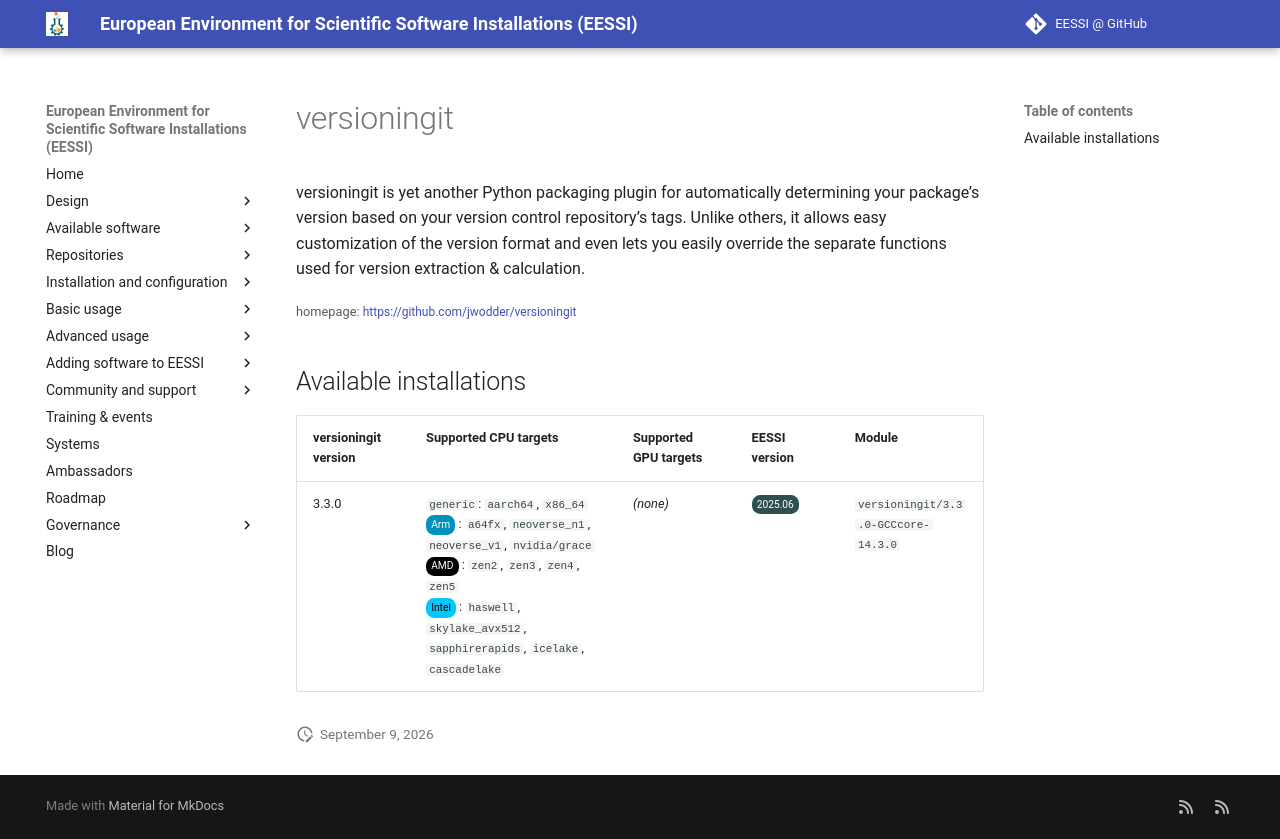

repository: EESSI/docs · page: available_software/detail/versioningit/index.html · generator: mkdocs

---
json_ld:
  '@context': https://schema.org
  '@type': SoftwareApplication
  applicationCategory: DeveloperApplication
  description: "versioningit is yet another Python packaging plugin for automatically\
    \ determining your\npackage\u2019s version based on your version control repository\u2019\
    s tags.\nUnlike others, it allows easy customization of the version format and\
    \ even lets you easily override\nthe separate functions used for version extraction\
    \ & calculation."
  license: Not confirmed
  name: versioningit
  offers:
    '@type': Offer
    price: 0
  operatingSystem: LINUX
  review:
    '@type': Review
    author:
      '@type': Organization
      name: EESSI
    reviewBody: Application has been successfully made available on all architectures
      supported by EESSI
    reviewRating:
      '@type': Rating
      ratingValue: 5
  softwareRequirements: See https://www.eessi.io/docs/ for how to make EESSI available
    on your system
  softwareVersion: '[''3.3.0'']'
  url: https://github.com/jwodder/versioningit
---
# versioningit


versioningit is yet another Python packaging plugin for automatically determining your
package’s version based on your version control repository’s tags.
Unlike others, it allows easy customization of the version format and even lets you easily override
the separate functions used for version extraction & calculation.

<small>homepage: </small><span class="software-link">[https://github.com/jwodder/versioningit](https://github.com/jwodder/versioningit)</span>

## Available installations


|versioningit version|Supported CPU targets|Supported GPU targets|EESSI version|Module|
| --- | --- | --- | --- | --- |
|3.3.0|`generic`: `aarch64`, `x86_64`<br/><span class="software-cpu-arm">Arm</span>: `a64fx`, `neoverse_n1`, `neoverse_v1`, `nvidia/grace`<br/><span class="software-cpu-amd">AMD</span>: `zen2`, `zen3`, `zen4`, `zen5`<br/><span class="software-cpu-intel">Intel</span>: `haswell`, `skylake_avx512`, `sapphirerapids`, `icelake`, `cascadelake`<br/>|*(none)*|<span class="software-eessi-version-202506">2025.06</span>|`versioningit/3.3.0-GCCcore-14.3.0`|
